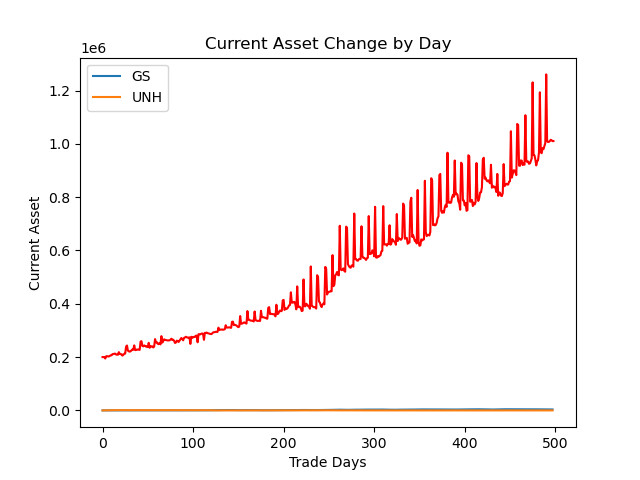

Data behind this chart, as committed beside it:
account_value, date, daily_return
200000, 2018-01-08, 
200158, 2018-01-09, 0.000792
200204, 2018-01-10, 0.0002253
194719, 2018-01-11, -0.02739
203030, 2018-01-12, 0.04268
203513, 2018-01-16, 0.002378
202640, 2018-01-17, -0.004292
202434, 2018-01-18, -0.001015
204388, 2018-01-19, 0.009651
206659, 2018-01-22, 0.01111
206846, 2018-01-23, 0.0009048
211300, 2018-01-24, 0.02153
211408, 2018-01-25, 0.0005148
212800, 2018-01-26, 0.006583
212960, 2018-01-29, 0.0007498
209321, 2018-01-30, -0.01709
209336, 2018-01-31, 7.455402113176746e-05
208841, 2018-02-01, -0.002366
218528, 2018-02-02, 0.04639
212466, 2018-02-05, -0.02774
210742, 2018-02-06, -0.008117
210912, 2018-02-07, 0.0008052
205394, 2018-02-08, -0.02616
208662, 2018-02-09, 0.01591
212320, 2018-02-12, 0.01753
213271, 2018-02-13, 0.004478
239310, 2018-02-14, 0.1221
243448, 2018-02-15, 0.01729
224186, 2018-02-16, -0.07912
221725, 2018-02-20, -0.01098
220231, 2018-02-21, -0.006739
222144, 2018-02-22, 0.008684
225146, 2018-02-23, 0.01352
228654, 2018-02-26, 0.01558
227376, 2018-02-27, -0.005591
243949, 2018-02-28, 0.07289
226150, 2018-03-01, -0.07296
226706, 2018-03-02, 0.002456
228580, 2018-03-05, 0.008266
227795, 2018-03-06, -0.003433
228406, 2018-03-07, 0.002682
226991, 2018-03-08, -0.006195
258262, 2018-03-09, 0.1378
259845, 2018-03-12, 0.006133
241881, 2018-03-13, -0.06914
240317, 2018-03-14, -0.006463
243684, 2018-03-15, 0.01401
242165, 2018-03-16, -0.006234
239315, 2018-03-19, -0.01177
240887, 2018-03-20, 0.006568
237584, 2018-03-21, -0.01371
253726, 2018-03-22, 0.06794
234944, 2018-03-23, -0.07403
241216, 2018-03-26, 0.0267
239605, 2018-03-27, -0.006678
240395, 2018-03-28, 0.003295
236156, 2018-03-29, -0.01763
239538, 2018-04-02, 0.01432
267558, 2018-04-03, 0.117
255408, 2018-04-04, -0.04541
... 439 more rows
